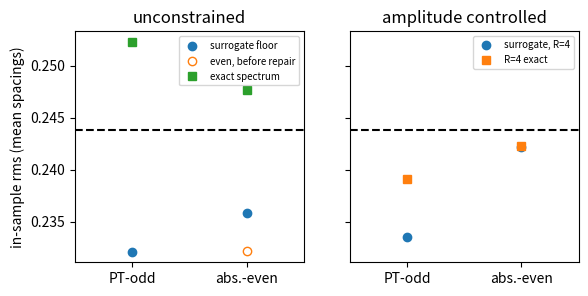

This figure's Python source:
import numpy as np, matplotlib; matplotlib.use("Agg"); import matplotlib.pyplot as plt
fig, ax = plt.subplots(1, 2, figsize=(6.5,3), sharey=True)
lab = ["PT-odd", "abs.-even"]
ax[0].plot([0,1],[0.2321,0.2358],"o",label="surrogate floor")
ax[0].plot([1],[0.2322],"o",mfc="none",label="even, before repair")
ax[0].plot([0,1],[0.2523,0.2477],"s",label="exact spectrum")
ax[0].set_title("unconstrained")
ax[1].plot([0,1],[0.2335,0.2422],"o",label="surrogate, R=4")
ax[1].plot([0,1],[0.2391,0.2423],"s",label="R=4 exact")
ax[1].set_title("amplitude controlled")
for a in ax:
    a.axhline(0.2438, ls="--", c="k"); a.set_xticks([0,1]); a.set_xticklabels(lab)
    a.set_xlim(-0.5,1.5); a.legend(fontsize=7)
ax[0].set_ylabel("in-sample rms (mean spacings)")
plt.savefig("paper-spurious-floor_floors.pdf", bbox_inches="tight")
